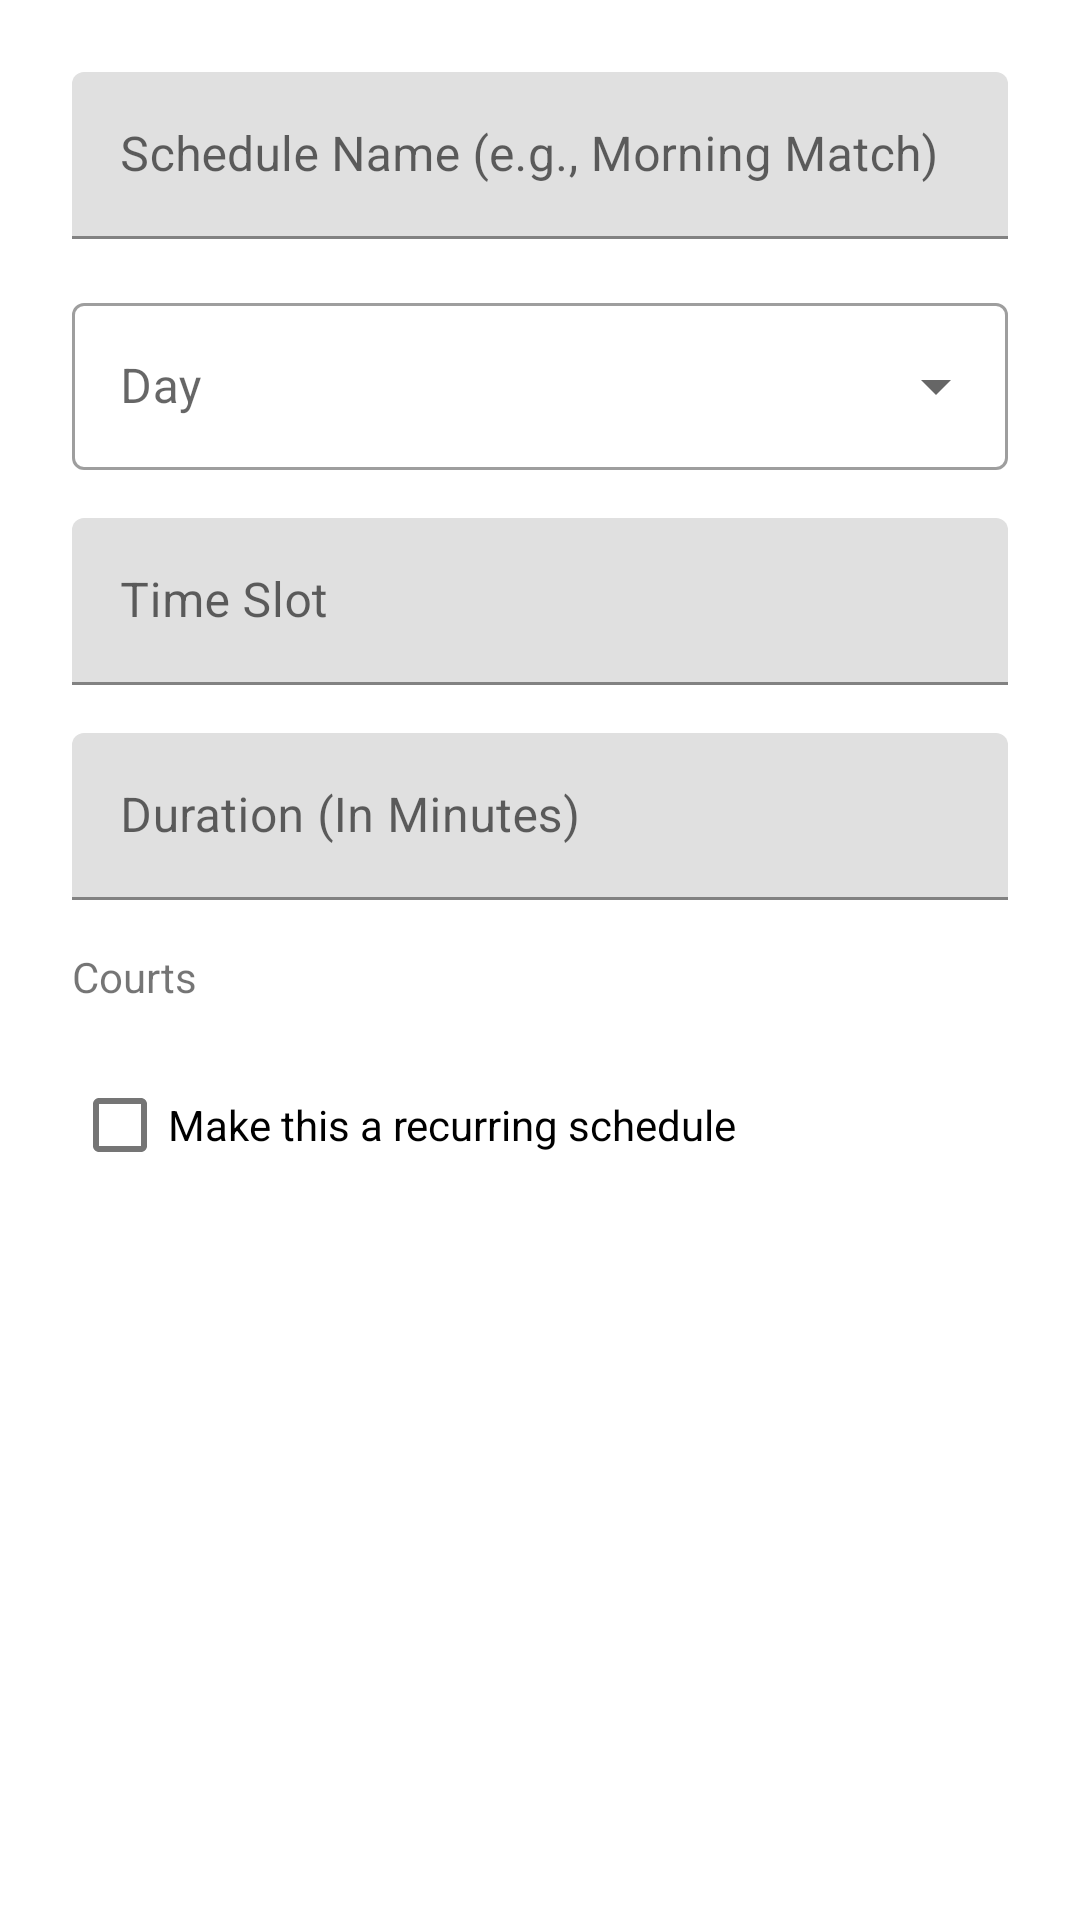

Reconstruct the res/layout file that produces this screen, plus the resources it refers to.
<!-- AndroidManifest.xml: application theme Theme.MyTennisTeam -->
<!-- res/layout/dialog_create_schedule.xml -->
<?xml version="1.0" encoding="utf-8"?>
<ScrollView xmlns:android="http://schemas.android.com/apk/res/android"
    android:layout_width="match_parent"
    android:layout_height="wrap_content">

    <LinearLayout
        android:layout_width="match_parent"
        android:layout_height="wrap_content"
        android:orientation="vertical"
        android:padding="24dp">

        <com.google.android.material.textfield.TextInputLayout
            android:id="@+id/schedule_name_layout"
            android:layout_width="match_parent"
            android:layout_height="wrap_content"
            android:hint="Schedule Name (e.g., Morning Match)">
            <com.google.android.material.textfield.TextInputEditText
                android:id="@+id/schedule_name_edit_text"
                android:layout_width="match_parent"
                android:layout_height="wrap_content" />
        </com.google.android.material.textfield.TextInputLayout>

        <com.google.android.material.textfield.TextInputLayout
            style="@style/Widget.MaterialComponents.TextInputLayout.OutlinedBox.ExposedDropdownMenu"
            android:layout_width="match_parent"
            android:layout_height="wrap_content"
            android:layout_marginTop="16dp"
            android:hint="Day">
            <AutoCompleteTextView
                android:id="@+id/schedule_day_spinner"
                android:layout_width="match_parent"
                android:layout_height="wrap_content"
                android:inputType="none" />
        </com.google.android.material.textfield.TextInputLayout>

        <com.google.android.material.textfield.TextInputLayout
            android:id="@+id/schedule_time_layout"
            android:layout_width="match_parent"
            android:layout_height="wrap_content"
            android:layout_marginTop="16dp"
            android:hint="Time Slot">
            <com.google.android.material.textfield.TextInputEditText
                android:id="@+id/schedule_time_edit_text"
                android:layout_width="match_parent"
                android:layout_height="wrap_content"
                android:focusable="false"
                android:clickable="true" />
        </com.google.android.material.textfield.TextInputLayout>

        <com.google.android.material.textfield.TextInputLayout
            android:id="@+id/schedule_duration_layout"
            android:layout_width="match_parent"
            android:layout_height="wrap_content"
            android:layout_marginTop="16dp"
            android:hint="Duration (In Minutes)">
            <com.google.android.material.textfield.TextInputEditText
                android:id="@+id/schedule_duration_edit_text"
                android:layout_width="match_parent"
                android:layout_height="wrap_content"
                android:inputType="number" />
        </com.google.android.material.textfield.TextInputLayout>

        <TextView
            android:layout_width="wrap_content"
            android:layout_height="wrap_content"
            android:layout_marginTop="16dp"
            android:text="Courts" />

        <LinearLayout
            android:id="@+id/courts_checkbox_container"
            android:layout_width="match_parent"
            android:layout_height="wrap_content"
            android:orientation="vertical"/>

        <com.google.android.material.checkbox.MaterialCheckBox
            android:id="@+id/recurring_checkbox"
            android:layout_width="match_parent"
            android:layout_height="wrap_content"
            android:layout_marginTop="16dp"
            android:text="Make this a recurring schedule" />

        <LinearLayout
            android:id="@+id/recurrence_options_container"
            android:layout_width="match_parent"
            android:layout_height="wrap_content"
            android:orientation="vertical"
            android:visibility="gone">

            <com.google.android.material.textfield.TextInputLayout
                style="@style/Widget.MaterialComponents.TextInputLayout.OutlinedBox.ExposedDropdownMenu"
                android:layout_width="match_parent"
                android:layout_height="wrap_content"
                android:layout_marginTop="8dp"
                android:hint="Recurrence">
                <AutoCompleteTextView
                    android:id="@+id/recurrence_spinner"
                    android:layout_width="match_parent"
                    android:layout_height="wrap_content"
                    android:inputType="none" />
            </com.google.android.material.textfield.TextInputLayout>

            <com.google.android.material.textfield.TextInputLayout
                android:id="@+id/recurrence_count_layout"
                android:layout_width="match_parent"
                android:layout_height="wrap_content"
                android:layout_marginTop="16dp"
                android:hint="Number of Occurrences">
                <com.google.android.material.textfield.TextInputEditText
                    android:id="@+id/recurrence_count_edit_text"
                    android:layout_width="match_parent"
                    android:layout_height="wrap_content"
                    android:inputType="number" />
            </com.google.android.material.textfield.TextInputLayout>

        </LinearLayout>

    </LinearLayout>
</ScrollView>
<!-- resources referenced by this layout -->
<resources>
  <style name="Theme.MyTennisTeam" parent="Theme.MaterialComponents.DayNight.NoActionBar">
          
          <item name="colorPrimary">@color/nav_text_selected</item> 
          <item name="colorPrimaryVariant">#004ba0</item> 
          <item name="colorOnPrimary">@color/white</item>
          
          <item name="colorSecondary">@color/teal_200</item>
          <item name="colorSecondaryVariant">@color/teal_700</item>
          <item name="colorOnSecondary">@color/black</item>
          
          <item name="android:statusBarColor">?attr/colorPrimaryVariant</item>
          
      </style>
  <color name="nav_text_selected">@color/purple_500</color>
  <color name="white">#FFFFFFFF</color>
  <color name="teal_200">#FF03DAC5</color>
  <color name="teal_700">#FF018786</color>
  <color name="black">#FF000000</color>
  <color name="purple_500">#FF6200EE</color>
</resources>
